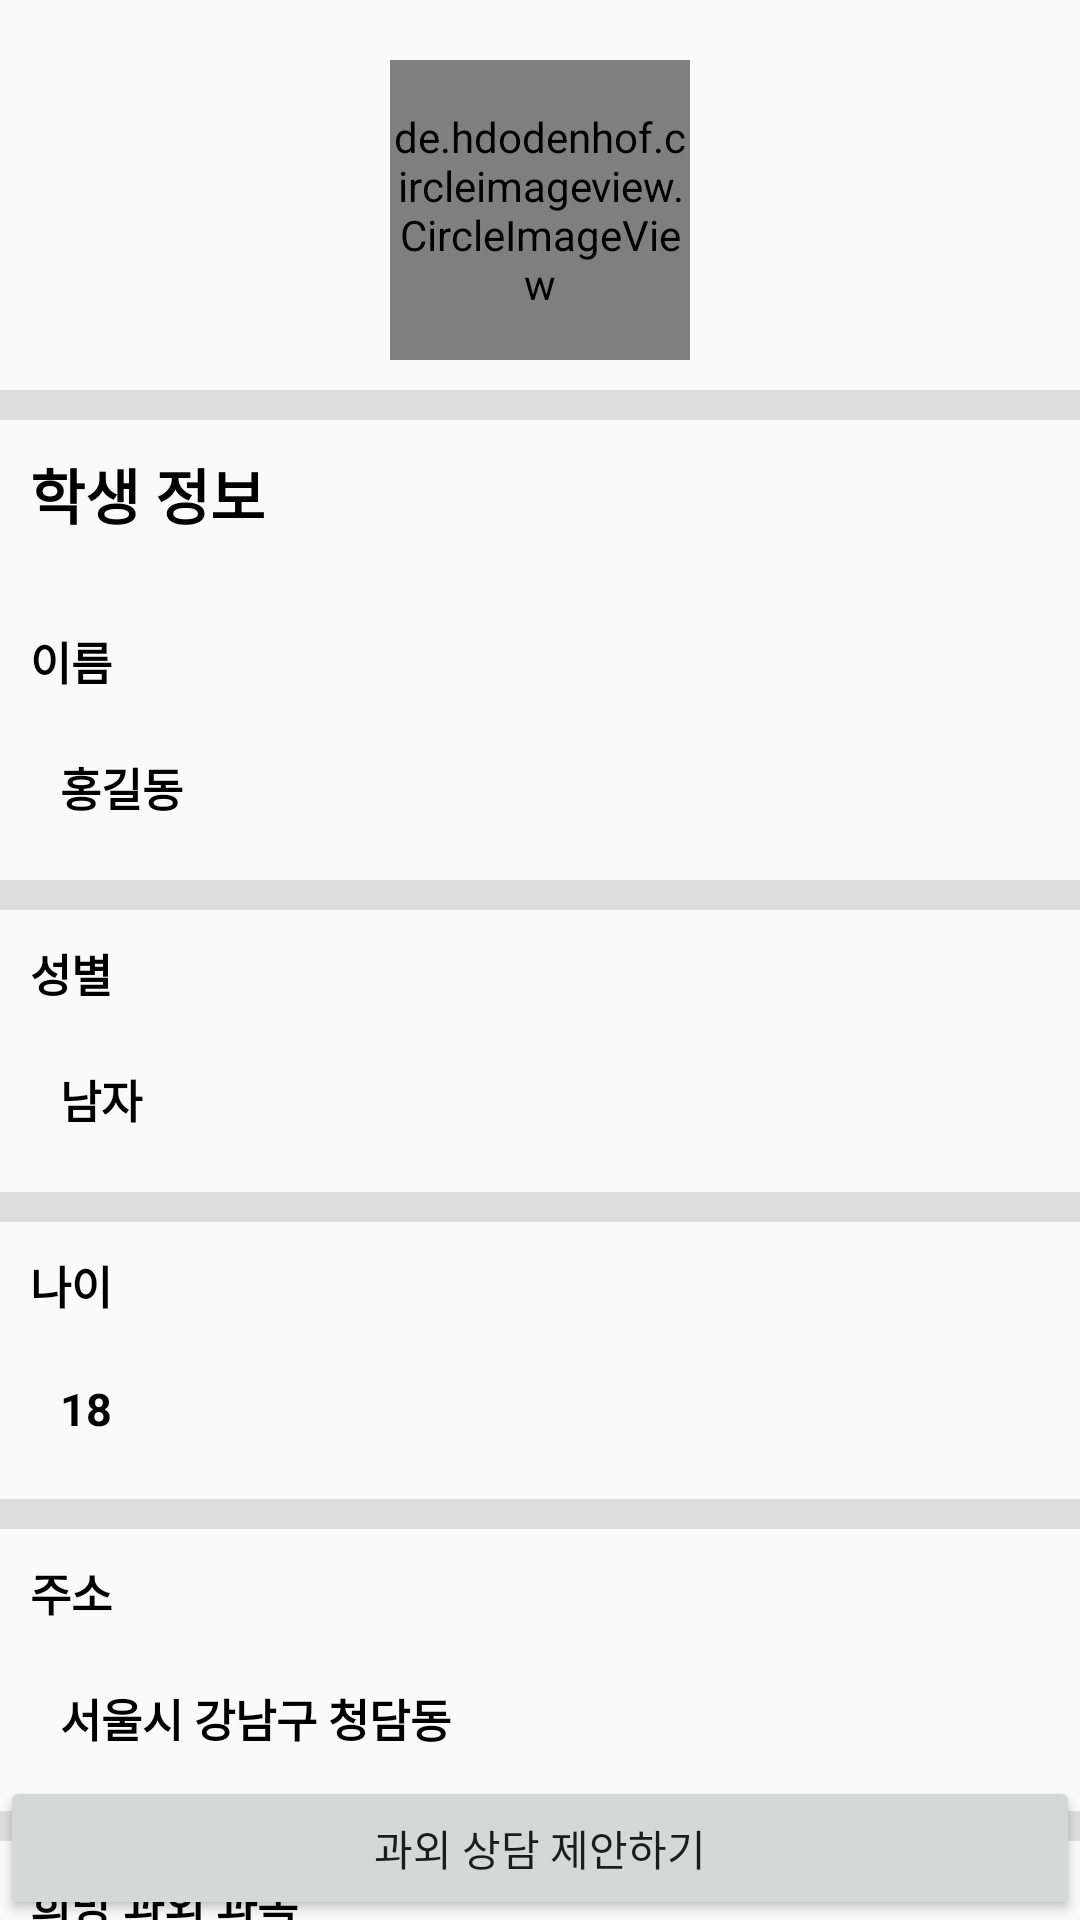

Write the Android layout XML for this screen, with the resource values it uses.
<!-- AndroidManifest.xml: application theme AppTheme -->
<!-- res/layout/activity_info_student.xml -->
<?xml version="1.0" encoding="utf-8"?>
<FrameLayout xmlns:android="http://schemas.android.com/apk/res/android"
    android:layout_width="match_parent"
    android:layout_height="match_parent">


    <android.support.v4.widget.NestedScrollView
        android:layout_width="match_parent"
        android:layout_height="match_parent">

        <LinearLayout
            android:layout_width="match_parent"
            android:layout_height="wrap_content"
            android:orientation="vertical">

            <de.hdodenhof.circleimageview.CircleImageView
                android:id="@+id/profile_img_student"
                android:layout_width="100dp"
                android:layout_height="100dp"
                android:layout_alignParentTop="true"
                android:layout_centerHorizontal="true"
                android:layout_gravity="center_horizontal"
                android:layout_marginTop="20dp"
                android:foregroundGravity="bottom|center_horizontal"
                android:src="@mipmap/ic_launcher" />

            <TextView
                style="@style/divider" />

            <LinearLayout
                android:layout_width="match_parent"
                android:layout_height="match_parent"

                android:orientation="vertical"
                >

                <TextView
                    android:padding="10dp"
                    android:id="@+id/textView76"
                    android:layout_width="match_parent"
                    android:layout_height="wrap_content"
                    android:layout_marginBottom="10dp"
                    android:text="학생 정보"
                    android:textColor="@color/Black"
                    android:textSize="20dp"
                    android:textStyle="bold" />

                <TextView
                    android:id="@+id/textView37"
                    style="@style/text_view"
                    android:layout_width="match_parent"
                    android:layout_height="wrap_content"
                    android:text="이름" />

                <TextView
                    android:id="@+id/info_student_name"
                    style="@style/text_view"
                    android:layout_width="match_parent"
                    android:layout_height="wrap_content"
                    android:layout_marginLeft="10dp"
                    android:text="홍길동" />

                <TextView
                    style="@style/divider" />

                <TextView
                    android:id="@+id/textView59"
                    style="@style/text_view"
                    android:layout_width="match_parent"
                    android:layout_height="wrap_content"
                    android:text="성별" />

                <TextView
                    android:id="@+id/info_student_gender"
                    style="@style/text_view"
                    android:layout_width="match_parent"
                    android:layout_height="wrap_content"
                    android:layout_marginLeft="10dp"
                    android:text="남자" />

                <TextView
                    style="@style/divider" />

                <TextView
                    android:id="@+id/textView60"
                    style="@style/text_view"
                    android:layout_width="match_parent"
                    android:layout_height="wrap_content"
                    android:text="나이" />

                <TextView
                    android:id="@+id/info_student_age"
                    style="@style/text_view"
                    android:layout_width="match_parent"
                    android:layout_height="wrap_content"
                    android:layout_marginLeft="10dp"
                    android:text="18" />

                <TextView
                    style="@style/divider" />

                <TextView
                    android:id="@+id/textView61"
                    style="@style/text_view"
                    android:layout_width="match_parent"
                    android:layout_height="wrap_content"
                    android:text="주소" />

                <TextView
                    android:id="@+id/info_student_address"
                    style="@style/text_view"
                    android:layout_width="match_parent"
                    android:layout_height="wrap_content"
                    android:layout_marginLeft="10dp"
                    android:text="서울시 강남구 청담동" />

                <TextView
                    style="@style/divider" />


                <TextView
                    android:id="@+id/textView62"
                    style="@style/text_view"
                    android:layout_width="match_parent"
                    android:layout_height="wrap_content"
                    android:text="희망 과외 과목" />

                <TextView
                    android:id="@+id/info_student_subject"
                    style="@style/text_view"
                    android:layout_width="match_parent"
                    android:layout_height="wrap_content"
                    android:layout_marginLeft="10dp"
                    android:text="국어" />

                <TextView
                    style="@style/divider" />

                <TextView
                    android:id="@+id/textView63"
                    style="@style/text_view"
                    android:layout_width="match_parent"
                    android:layout_height="wrap_content"
                    android:text="희망 과외비" />

                <TextView
                    android:id="@+id/info_student_fee"
                    style="@style/text_view"
                    android:layout_width="match_parent"
                    android:layout_height="wrap_content"
                    android:layout_marginLeft="10dp"
                    android:text="35만원" />

                <TextView
                    style="@style/divider" />

                <TextView
                    android:id="@+id/textView64"
                    style="@style/text_view"
                    android:layout_width="match_parent"
                    android:layout_height="wrap_content"
                    android:text="자기소개" />

                <TextView
                    android:id="@+id/info_student_intro"
                    style="@style/text_view"
                    android:layout_width="match_parent"
                    android:layout_height="wrap_content"
                    android:layout_marginLeft="10dp"
                    android:text="국어 포기자 ㅠㅠ" />

            </LinearLayout>

            <TextView style="@style/bold_divider" />

            <LinearLayout
                android:layout_width="match_parent"
                android:layout_height="match_parent"
                android:orientation="vertical"
                >

                <TextView
                    android:id="@+id/textView65"
                    style="@style/text_view"
                    android:layout_width="match_parent"
                    android:layout_height="wrap_content"
                    android:text="선생님 조건"
                    android:textColor="@color/Black"
                    android:textSize="20dp"
                    android:textStyle="bold" />

                <TextView
                    android:id="@+id/textView67"
                    style="@style/text_view"
                    android:layout_width="match_parent"
                    android:layout_height="wrap_content"
                    android:text="성별" />

                <TextView
                    android:id="@+id/info_student_tg"
                    style="@style/text_view"
                    android:layout_width="match_parent"
                    android:layout_height="wrap_content"
                    android:layout_marginLeft="10dp"
                    android:text="여자" />

                <TextView
                    style="@style/divider" />

                <TextView
                    android:id="@+id/textView66"
                    style="@style/text_view"
                    android:layout_width="match_parent"
                    android:layout_height="wrap_content"
                    android:text="연령대" />

                <TextView
                    android:layout_marginBottom="40dp"
                    android:id="@+id/info_student_ta"
                    style="@style/text_view"
                    android:layout_width="match_parent"
                    android:layout_height="wrap_content"
                    android:layout_marginLeft="10dp"
                    android:text="27~32" />

            </LinearLayout>
        </LinearLayout>
    </android.support.v4.widget.NestedScrollView>

    <Button
        android:layout_gravity="bottom"
        android:id="@+id/Request_teacher"
        android:layout_width="match_parent"
        android:layout_height="wrap_content"
        android:layout_weight="1"
        android:text="과외 상담 제안하기" />
</FrameLayout>
<!-- resources referenced by this layout -->
<resources>
  <color name="Black">#000000</color>
  <style name="bold_divider">
          <item name="android:textColor">#FFFFFF</item>
          <item name="android:layout_marginTop">10dp</item>
          <item name="android:layout_width">match_parent</item>
          <item name="android:layout_height">20dp</item>
          <item name="android:background">#dddddd</item>
      </style>
  <style name="divider">
          <item name="android:textColor">#FFFFFF</item>
          <item name="android:layout_marginTop">10dp</item>
          <item name="android:layout_width">match_parent</item>
          <item name="android:layout_height">10dp</item>
          <item name="android:background">#dddddd</item>
      </style>
  <style name="text_view">
          <item name="android:textStyle">bold</item>
          <item name="android:textColor">@color/Black</item>
          <item name="android:textSize">15dp</item>
          <item name="android:padding">10dp</item>
      </style>
  <style name="AppTheme" parent="Theme.AppCompat.Light.DarkActionBar">
          
          <item name="colorPrimary">@color/colorPrimary</item>
          <item name="colorPrimaryDark">@color/colorPrimaryDark</item>
          <item name="colorAccent">@color/colorAccent</item>
      </style>
  <color name="colorPrimary">#3F51B5</color>
  <color name="colorPrimaryDark">#303F9F</color>
  <color name="colorAccent">#FF4081</color>
</resources>
